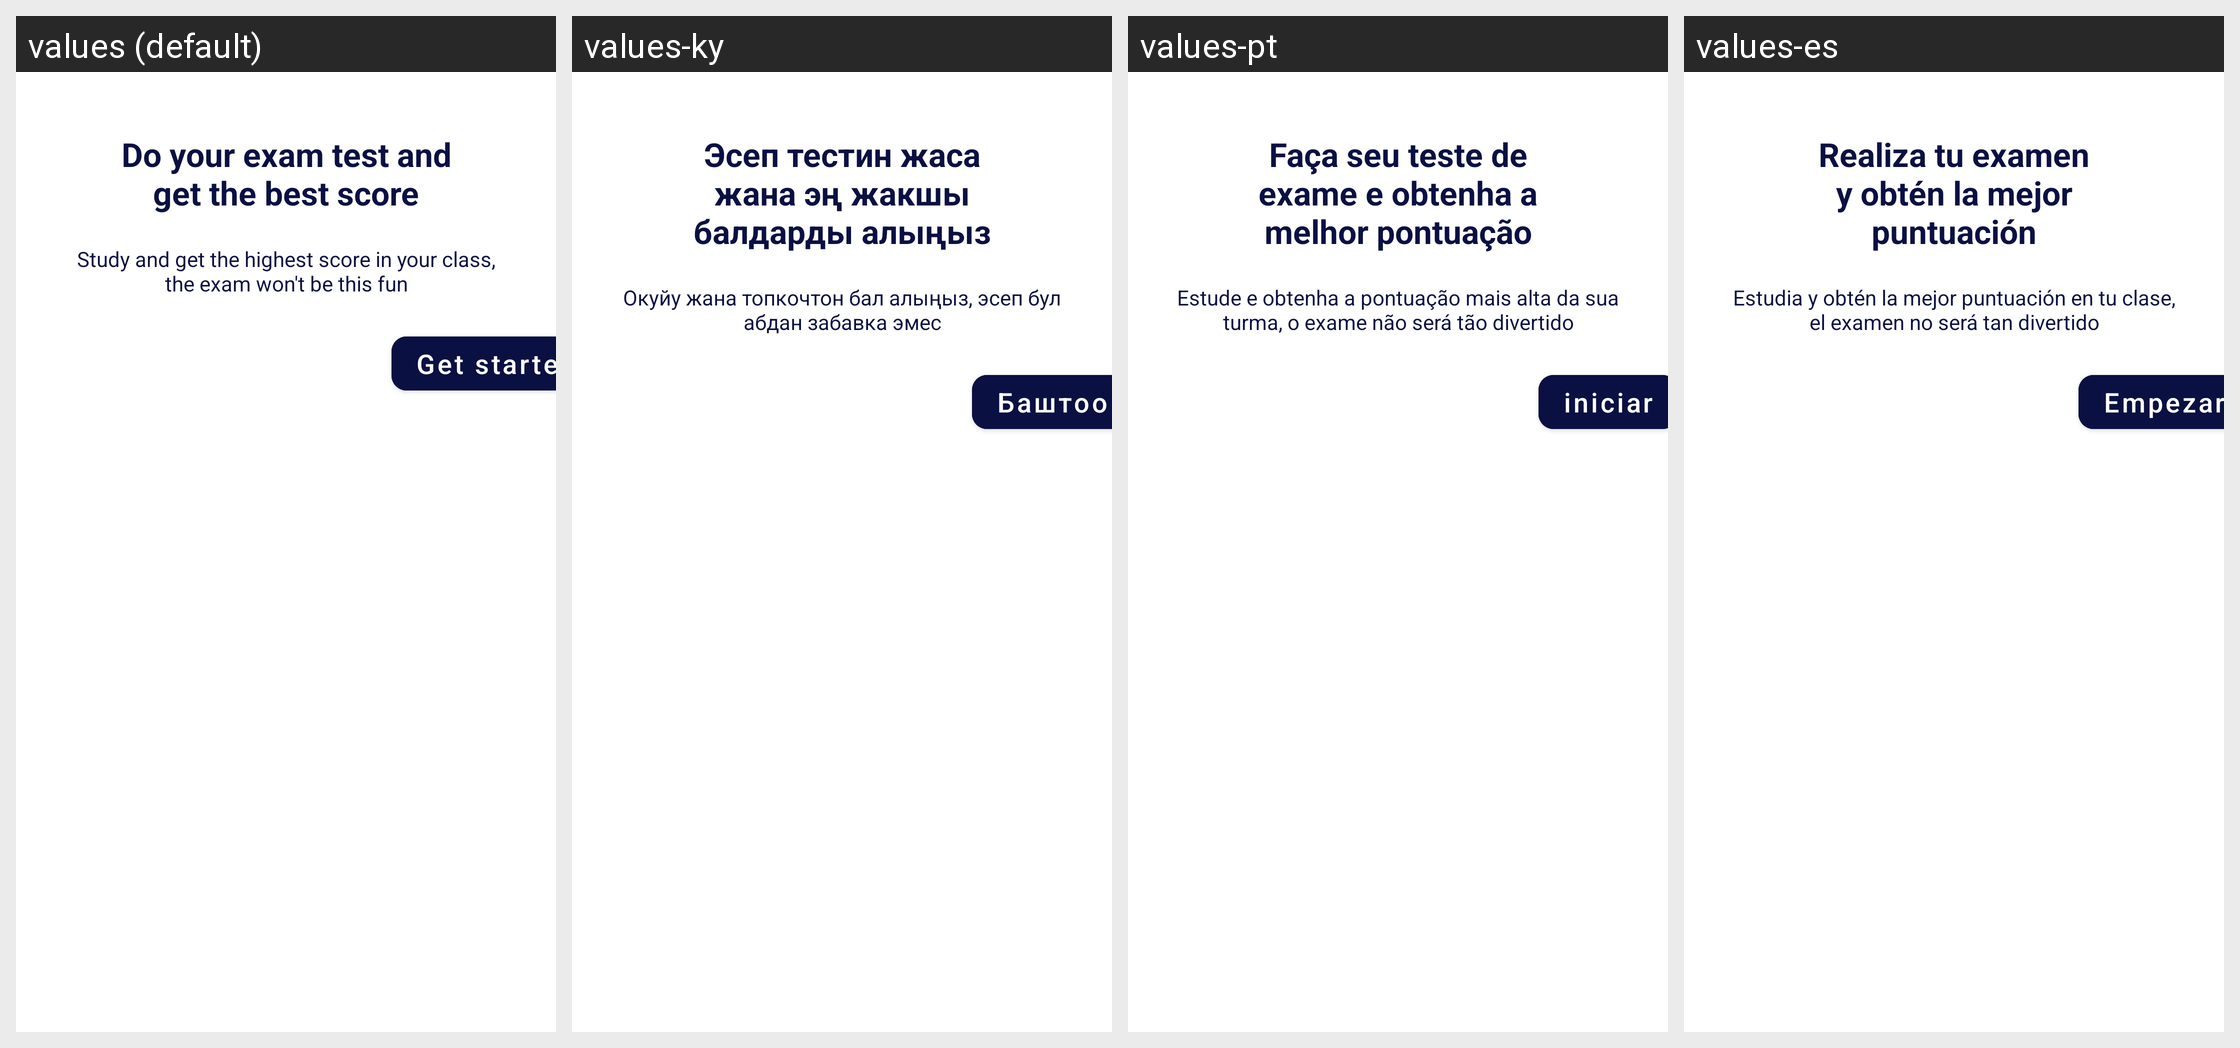

For this localized Android screen grid, give each drawn string resource with its value in every locale shown.
Android screen res/layout/fragment_on_board.xml rendered under 4 locales, left to right: values (default), values-ky, values-pt, values-es. Device: Nexus 5 (rendered at 1080×1920; each locale shown at half size, 540×960, under a caption strip naming it); theme Theme.ExamProjectApp.
Other locales in the repository, not shown: values-it.
Strings drawn on this screen, with the default value and each locale's value (text and hints the layout hard-codes, and strings that could not be matched under every locale, appear in the picture but are not listed):

do_your_exam_test_and_get_the_best_score
  values: Do your exam test and get the best score
  values-ky: Эсеп тестин жаса жана эң жакшы балдарды алыңыз
  values-pt: Faça seu teste de exame e obtenha a melhor pontuação
  values-es: Realiza tu examen y obtén la mejor puntuación

study_and_get_the_highest_score_in_your_class_the_exam_won_t_be_this_fun
  values: Study and get the highest score in your class, the exam won't be this fun
  values-ky: Окуйу жана топкочтон бал алыңыз, эсеп бул абдан забавка эмес
  values-pt: Estude e obtenha a pontuação mais alta da sua turma, o exame não será tão divertido
  values-es: Estudia y obtén la mejor puntuación en tu clase, el examen no será tan divertido

get_started
  values: Get started
  values-ky: Баштоо
  values-pt: iniciar
  values-es: Empezar
